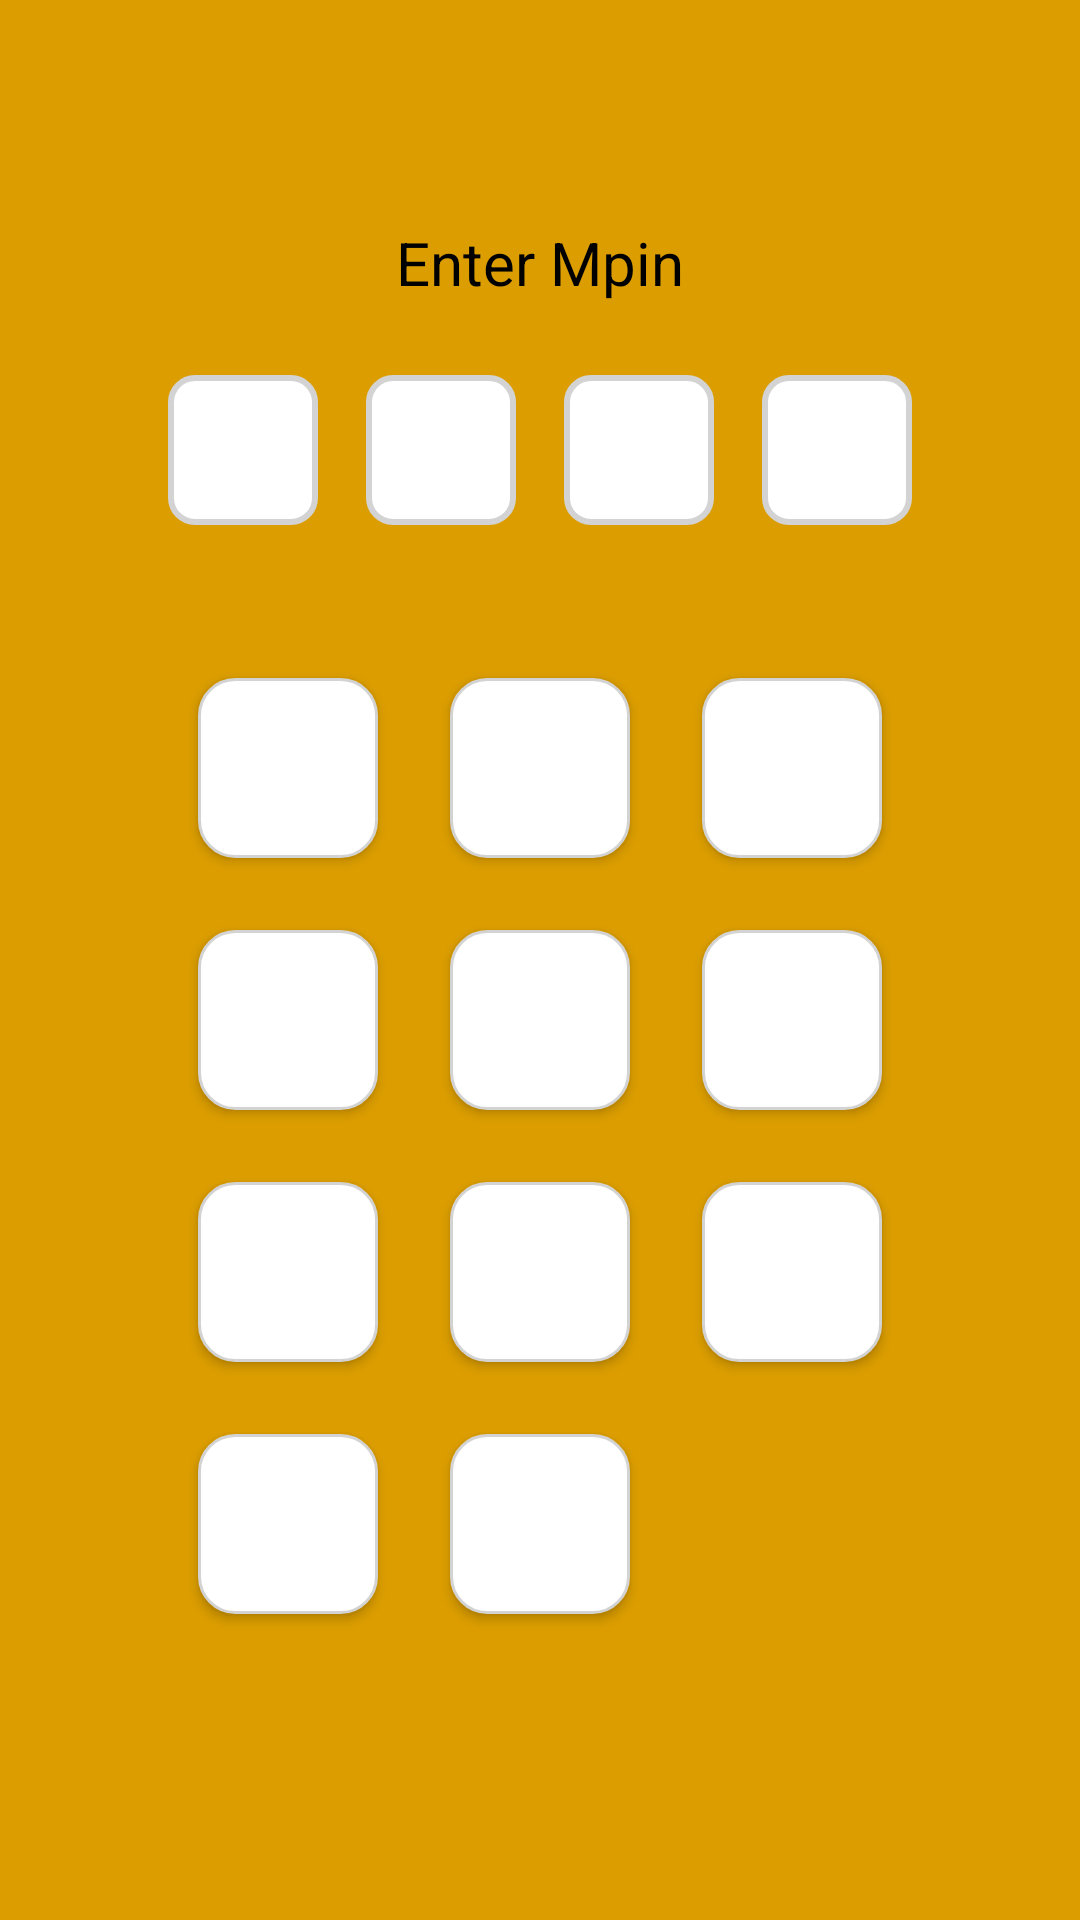

Here is an Android app screen rendered from its layout file. Give the layout XML and the strings, colors and styles it references.
<!-- AndroidManifest.xml: application theme AppTheme -->
<!-- res/layout/fragment_enter_mpin.xml -->
<layout xmlns:android="http://schemas.android.com/apk/res/android"
    xmlns:app="http://schemas.android.com/apk/res-auto"
    xmlns:tools="http://schemas.android.com/tools">

    <data>
        <variable
            name="viewModel"
            type="com.app.mygame.usePre.model.MpinViewModel" />
    </data>

    <LinearLayout
        android:layout_width="match_parent"
        android:layout_height="match_parent"
        android:orientation="vertical"
        android:gravity="center"
        android:padding="16dp"
        android:background="?android:attr/windowBackground"
        tools:context=".usePre.fragment.EnterMpinFragment">

        <TextView
            android:layout_width="wrap_content"
            android:layout_height="wrap_content"
            android:text="@string/enter_mpin_title"
            android:textSize="20sp"
            android:textColor="@color/black"
            android:layout_gravity="center" />

        <LinearLayout
            android:layout_width="wrap_content"
            android:layout_height="wrap_content"
            android:orientation="horizontal"
            android:gravity="center"
            android:layout_marginTop="16dp">

            <EditText
                android:id="@+id/mpinEditText1"
                style="@style/CustomEditTextStyle"
                android:inputType="none"
                android:focusable="false"
                android:gravity="center"
                android:maxLength="1"
                android:textSize="18sp"
                android:background="@drawable/mpin_input_background"
                android:layout_margin="8dp"
                android:width="50dp"
                android:height="50dp" />

            <EditText
                android:id="@+id/mpinEditText2"
                style="@style/CustomEditTextStyle"
                android:inputType="none"
                android:focusable="false"
                android:gravity="center"
                android:maxLength="1"
                android:textSize="18sp"
                android:background="@drawable/mpin_input_background"
                android:layout_margin="8dp"
                android:width="50dp"
                android:height="50dp" />

            <EditText
                android:id="@+id/mpinEditText3"
                style="@style/CustomEditTextStyle"
                android:inputType="none"
                android:focusable="false"
                android:gravity="center"
                android:maxLength="1"
                android:textSize="18sp"
                android:background="@drawable/mpin_input_background"
                android:layout_margin="8dp"
                android:width="50dp"
                android:height="50dp" />

            <EditText
                android:id="@+id/mpinEditText4"
                style="@style/CustomEditTextStyle"
                android:inputType="none"
                android:focusable="false"
                android:gravity="center"
                android:maxLength="1"
                android:textSize="18sp"
                android:background="@drawable/mpin_input_background"
                android:layout_margin="8dp"
                android:width="50dp"
                android:height="50dp" />
        </LinearLayout>

        <GridLayout
            android:layout_width="wrap_content"
            android:layout_height="wrap_content"
            android:columnCount="3"
            android:gravity="center"
            android:padding="16dp"
            android:layout_marginTop="15dp">

            <Button
                android:id="@+id/key_1"
                style="@style/KeypadButtonStyle"
                android:text="1"
                android:layout_margin="12dp" />

            <Button
                android:id="@+id/key_2"
                style="@style/KeypadButtonStyle"
                android:text="2"
                android:layout_margin="12dp" />

            <Button
                android:id="@+id/key_3"
                style="@style/KeypadButtonStyle"
                android:text="3"
                android:layout_margin="12dp" />

            <Button
                android:id="@+id/key_4"
                style="@style/KeypadButtonStyle"
                android:text="4"
                android:layout_margin="12dp" />

            <Button
                android:id="@+id/key_5"
                style="@style/KeypadButtonStyle"
                android:text="5"
                android:layout_margin="12dp" />

            <Button
                android:id="@+id/key_6"
                style="@style/KeypadButtonStyle"
                android:text="6"
                android:layout_margin="12dp" />

            <Button
                android:id="@+id/key_7"
                style="@style/KeypadButtonStyle"
                android:text="7"
                android:layout_margin="12dp" />

            <Button
                android:id="@+id/key_8"
                style="@style/KeypadButtonStyle"
                android:text="8"
                android:layout_margin="12dp" />

            <Button
                android:id="@+id/key_9"
                style="@style/KeypadButtonStyle"
                android:text="9"
                android:layout_margin="12dp" />

            <Button
                android:id="@+id/key_delete"
                style="@style/KeypadButtonStyle"
                android:text="D"
                android:layout_margin="12dp" />

            <Button
                android:id="@+id/key_0"
                style="@style/KeypadButtonStyle"
                android:text="0"
                android:layout_margin="12dp" />
        </GridLayout>
    </LinearLayout>
</layout>
<!-- resources referenced by this layout -->
<resources>
  <color name="black">#000000</color>
  <!-- drawable mpin_input_background (drawable) -->
  <selector xmlns:android="http://schemas.android.com/apk/res/android">
      
      <item android:state_focused="true">
          <shape>
              <solid android:color="#FFFFFF" />
              <corners android:radius="8dp" />
              <stroke
                  android:width="2dp"
                  android:color="#007BFF" /> 
          </shape>
      </item>
  
      
      <item>
          <shape>
              <solid android:color="#FFFFFF" />
              <corners android:radius="8dp" />
              <stroke
                  android:width="2dp"
                  android:color="#D3D3D3" /> 
          </shape>
      </item>
  </selector>
  <string name="enter_mpin_title">Enter Mpin</string>
  <style name="CustomEditTextStyle">
          <item name="android:layout_width">match_parent</item>
          <item name="android:layout_height">wrap_content</item>
          <item name="android:padding">12dp</item>
          <item name="android:background">@drawable/edittext_border_selector</item>
          <item name="android:textSize">14sp</item>
          <item name="android:textColor">@color/black</item>
          <item name="android:textColorHint">@color/gray</item>
          <item name="android:inputType">text</item>
          <item name="android:layout_marginTop">10dp</item>
          <item name="android:fontFamily">@font/poppins</item>
      </style>
  <style name="KeypadButtonStyle">
          
          <item name="android:layout_width">60dp</item>
          <item name="android:layout_height">60dp</item>
  
          
          <item name="android:background">@drawable/keypad_button_background</item>
  
          
          <item name="android:textColor">@color/onPrimary</item> 
          <item name="android:textSize">18sp</item>
          <item name="android:gravity">center</item>
  
          
          <item name="android:foreground">?android:attr/selectableItemBackground</item>
  
          
          <item name="android:elevation">4dp</item>
      </style>
  <style name="AppTheme" parent="Theme.MaterialComponents.DayNight.NoActionBar">
          
          <item name="android:windowBackground">@color/orangeSecondary</item> 
  
          
          <item name="colorPrimary">@color/orangePrimary</item> 
          <item name="colorPrimaryDark">@color/orangeSecondary</item> 
          <item name="colorAccent">@color/orangeSecondary</item> 
      </style>
  <!-- drawable edittext_border_selector (drawable) -->
  <?xml version="1.0" encoding="utf-8"?>
  <selector xmlns:android="http://schemas.android.com/apk/res/android">
      
      <item android:state_focused="true">
          <shape android:shape="rectangle">
              <solid android:color="@color/white" />
              <stroke android:width="3dp" android:color="@color/orangePrimary" />
              <corners android:radius="8dp" />
          </shape>
      </item>
      
      <item>
          <shape android:shape="rectangle">
              <solid android:color="@color/white" />
              <stroke android:width="1dp" android:color="@color/gray" />
              <corners android:radius="8dp" />
          </shape>
      </item>
  </selector>
  <color name="gray">#9E9E9E</color>
  <!-- drawable keypad_button_background (drawable) -->
  <selector xmlns:android="http://schemas.android.com/apk/res/android">
      
      <item android:state_pressed="true">
          <shape>
              <solid android:color="#E0E0E0" /> 
              <corners android:radius="12dp" />
          </shape>
      </item>
  
      
      <item>
          <shape>
              <solid android:color="#FFFFFF" /> 
              <corners android:radius="12dp" />
              <stroke
                  android:width="1dp"
                  android:color="#D3D3D3" /> 
          </shape>
      </item>
  </selector>
  <color name="onPrimary">#FFFFFF</color>
  <color name="orangeSecondary">#DB9D00</color>
  <color name="orangePrimary">#FFA500</color>
  <color name="white">#FFFFFF</color>
</resources>
